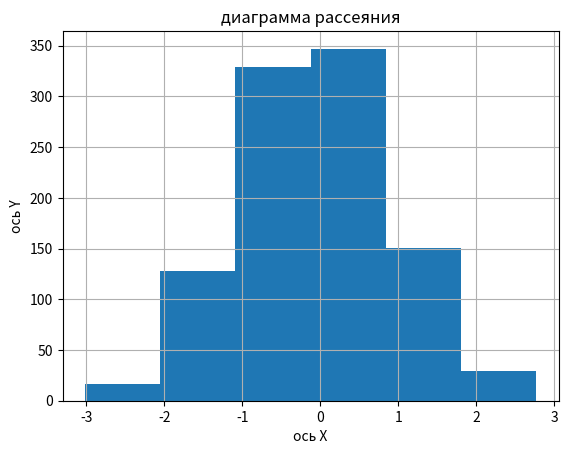

Write Python code to recreate this figure.
import matplotlib.pyplot as plt
import numpy as np

mean = 0       # Среднее значение
std_dev = 1    # Стандартное отклонение
num_samples = 1000  # Количество образцов

data = np.random.normal(mean, std_dev, num_samples)
#Создаём гистограмму
plt.hist(data, bins=6)
plt.xlabel("ось X")
plt.ylabel("ось Y")
plt.title("Гистограмма")
plt.grid(True)#Делаем сетку на фоне графика
plt.show()

#random_array = np.random.rand(5)  # массив из 5 случайных чисел
#print(random_array)

x = np.random.rand(10)
y = np.random.rand(10)
#Создаём диаграмму рассеивания
plt.scatter(x, y)
plt.xlabel("ось Х")
plt.ylabel("ось Y")
plt.title("диаграмма рассеяния")
plt.grid(True)#Делаем сетку на фоне графика
plt.show()